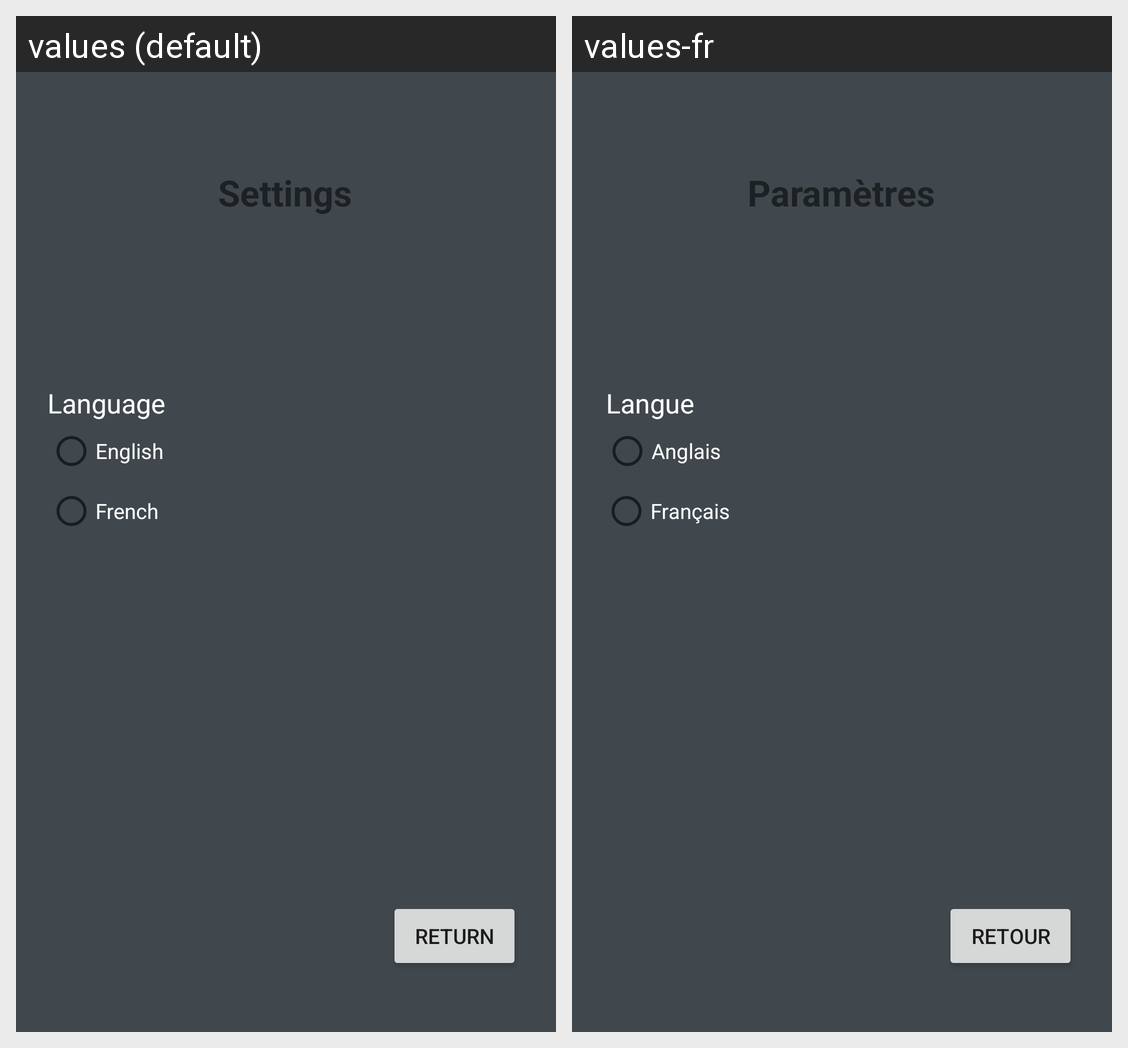

The same Android screen rendered under two of its app's locales, left to right. List the strings drawn on it with the default value and each locale's translation.
Android screen res/layout/activity_settings.xml rendered under 2 locales, left to right: values (default), values-fr. Device: Nexus 5 (rendered at 1080×1920; each locale shown at half size, 540×960, under a caption strip naming it); theme AppTheme.
Strings drawn on this screen, with the default value and each locale's value (text and hints the layout hard-codes, and strings that could not be matched under every locale, appear in the picture but are not listed):

settings_game
  values: Settings
  values-fr: Paramètres

language_settings
  values: Language
  values-fr: Langue

english_language
  values: English
  values-fr: Anglais

french_language
  values: French
  values-fr: Français

return_settings_button
  values: Return
  values-fr: Retour
